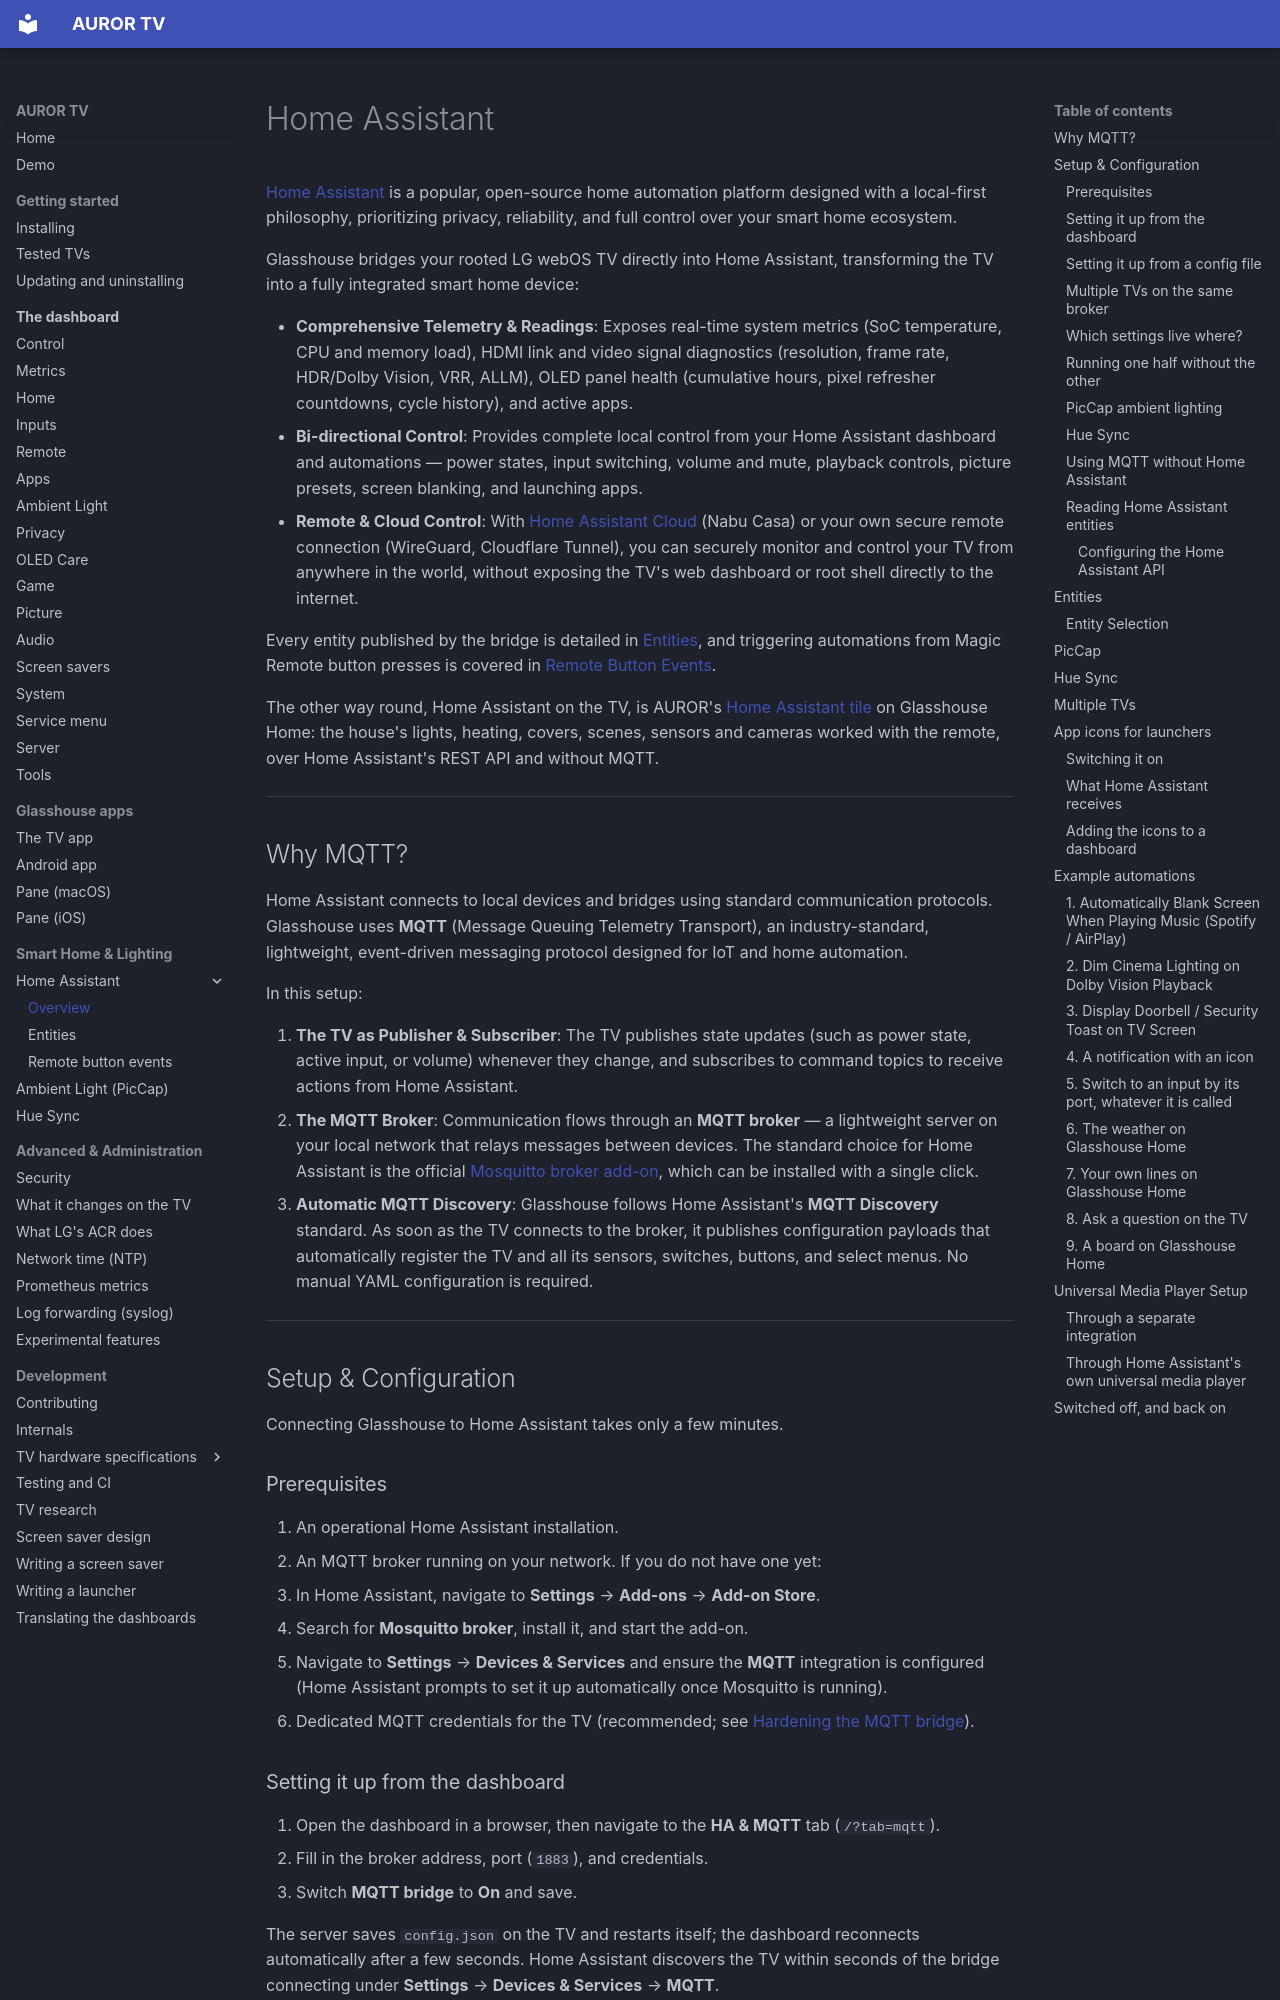

repository: ranzaWARE/auror-tv · page: HOME-ASSISTANT/index.html · generator: mkdocs

# Home Assistant

[Home Assistant](https://www.home-assistant.io/) is a popular, open-source home automation platform designed with a local-first philosophy, prioritizing privacy, reliability, and full control over your smart home ecosystem.

Glasshouse bridges your rooted LG webOS TV directly into Home Assistant, transforming the TV into a fully integrated smart home device:

* **Comprehensive Telemetry & Readings**: Exposes real-time system metrics (SoC temperature, CPU and memory load), HDMI link and video signal diagnostics (resolution, frame rate, HDR/Dolby Vision, VRR, ALLM), OLED panel health (cumulative hours, pixel refresher countdowns, cycle history), and active apps.
* **Bi-directional Control**: Provides complete local control from your Home Assistant dashboard and automations — power states, input switching, volume and mute, playback controls, picture presets, screen blanking, and launching apps.
* **Remote & Cloud Control**: With [Home Assistant Cloud](https://www.nabucasa.com/) (Nabu Casa) or your own secure remote connection (WireGuard, Cloudflare Tunnel), you can securely monitor and control your TV from anywhere in the world, without exposing the TV's web dashboard or root shell directly to the internet.

Every entity published by the bridge is detailed in [Entities](HOME-ASSISTANT-ENTITIES.md), and triggering automations from Magic Remote button presses is covered in [Remote Button Events](HOME-ASSISTANT-REMOTE-BUTTONS.md).

The other way round, Home Assistant on the TV, is AUROR's [Home Assistant tile](dashboard/home.md#home-assistant) on Glasshouse Home: the house's lights, heating, covers, scenes, sensors and cameras worked with the remote, over Home Assistant's REST API and without MQTT.

---

## Why MQTT?

Home Assistant connects to local devices and bridges using standard communication protocols. Glasshouse uses **MQTT** (Message Queuing Telemetry Transport), an industry-standard, lightweight, event-driven messaging protocol designed for IoT and home automation.

In this setup:

1. **The TV as Publisher & Subscriber**: The TV publishes state updates (such as power state, active input, or volume) whenever they change, and subscribes to command topics to receive actions from Home Assistant.
2. **The MQTT Broker**: Communication flows through an **MQTT broker** — a lightweight server on your local network that relays messages between devices. The standard choice for Home Assistant is the official [Mosquitto broker add-on](https://github.com/home-assistant/addons/tree/master/mosquitto), which can be installed with a single click.
3. **Automatic MQTT Discovery**: Glasshouse follows Home Assistant's **MQTT Discovery** standard. As soon as the TV connects to the broker, it publishes configuration payloads that automatically register the TV and all its sensors, switches, buttons, and select menus. No manual YAML configuration is required.

---

## Setup & Configuration

Connecting Glasshouse to Home Assistant takes only a few minutes.

### Prerequisites

1. An operational Home Assistant installation.
2. An MQTT broker running on your network. If you do not have one yet:
   - In Home Assistant, navigate to **Settings** → **Add-ons** → **Add-on Store**.
   - Search for **Mosquitto broker**, install it, and start the add-on.
   - Navigate to **Settings** → **Devices & Services** and ensure the **MQTT** integration is configured (Home Assistant prompts to set it up automatically once Mosquitto is running).
3. Dedicated MQTT credentials for the TV (recommended; see [Hardening the MQTT bridge](SECURITY.md#hardening-the-mqtt-bridge)).
